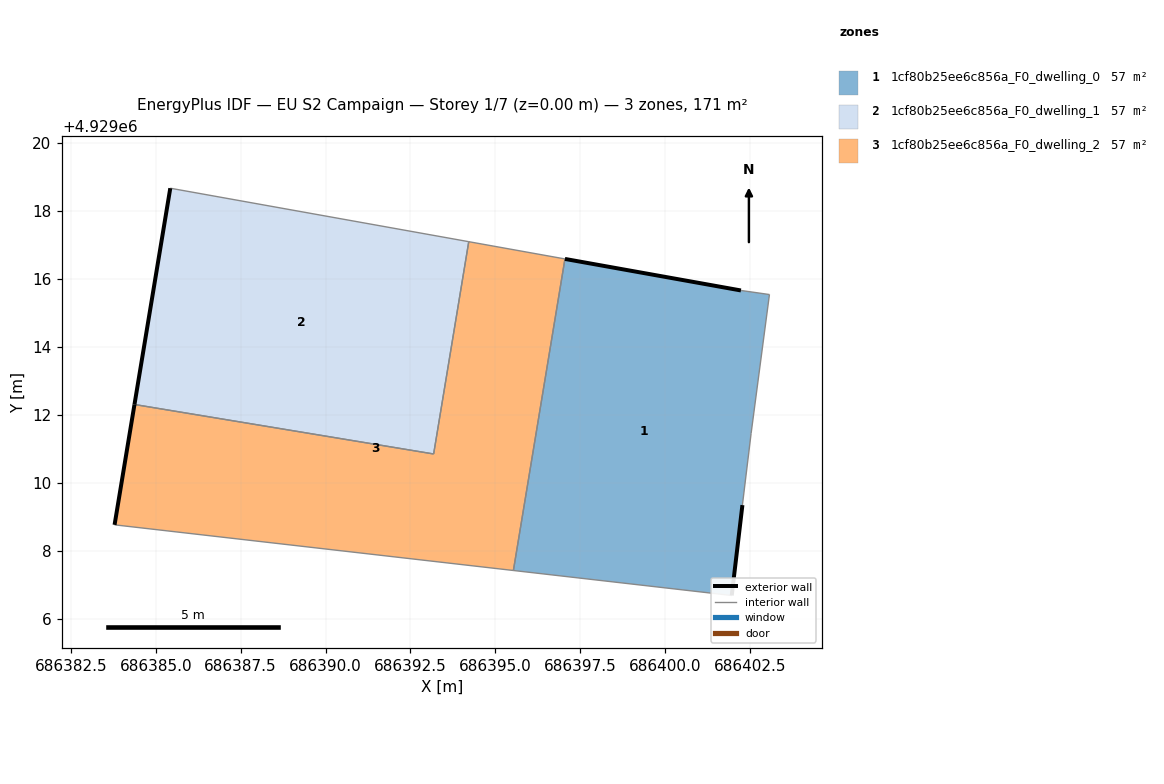
=== STOREY PLAN SPEC (per zone: floor XY polygon, exterior-wall plan segments, windows/doors) ===
zone 1: 1cf80b25ee6c856a_F0_dwelling_0  (57.1 m²)
  floor: (686401.96, 4929006.68) (686402.27, 4929009.34) (686402.53, 4929011.45) (686403.07, 4929015.54) (686402.23, 4929015.66) (686397.05, 4929016.59) (686395.53, 4929007.42)
  exterior wall: (686402.27, 4929009.34) – (686401.96, 4929006.68)  [2.7 m]
  exterior wall: (686397.05, 4929016.59) – (686402.23, 4929015.66)  [5.3 m]
  interior walls: 5
zone 2: 1cf80b25ee6c856a_F0_dwelling_1  (57.1 m²)
  floor: (686393.18, 4929010.85) (686394.22, 4929017.10) (686385.43, 4929018.67) (686384.38, 4929012.30)
  exterior wall: (686384.38, 4929012.30) – (686385.43, 4929018.67)  [6.5 m]
  interior walls: 3
zone 3: 1cf80b25ee6c856a_F0_dwelling_2  (57.1 m²)
  floor: (686395.53, 4929007.42) (686397.05, 4929016.59) (686394.22, 4929017.10) (686393.18, 4929010.85) (686384.38, 4929012.30) (686383.79, 4929008.76)
  exterior wall: (686383.79, 4929008.76) – (686384.38, 4929012.30)  [3.6 m]
  interior walls: 5

=== DERIVED (storey summary) ===
Building: EU S2 Campaign
Storey: 1 of 7  (floor level z = 0.00 m)
Storey gross floor area: 171.2 m²
Zones on this storey: 3
  - 1cf80b25ee6c856a_F0_dwelling_0: floor 57.1 m²; exterior wall 7.9 m (23.8 m²); WWR 0.0%
  - 1cf80b25ee6c856a_F0_dwelling_1: floor 57.1 m²; exterior wall 6.5 m (19.4 m²); WWR 0.0%
  - 1cf80b25ee6c856a_F0_dwelling_2: floor 57.1 m²; exterior wall 3.6 m (10.8 m²); WWR 0.0%
Zone adjacency (shared interzone walls):
  - 1cf80b25ee6c856a_F0_dwelling_0 ↔ 1cf80b25ee6c856a_F0_dwelling_2
  - 1cf80b25ee6c856a_F0_dwelling_1 ↔ 1cf80b25ee6c856a_F0_dwelling_2